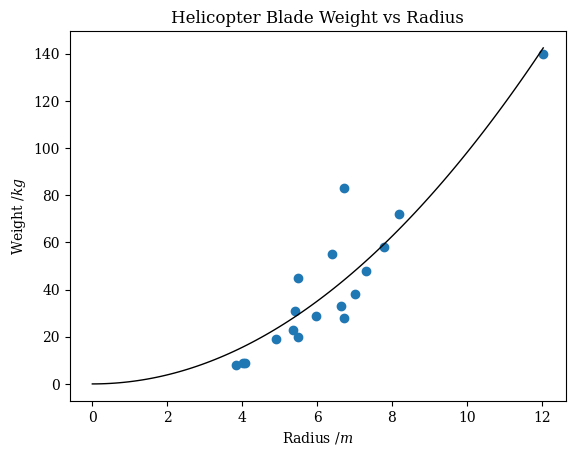

Reproduce this figure in Python.
# Import libraries
import matplotlib.pyplot as plt
import numpy as np
from scipy.optimize import curve_fit

plt.rcParams["font.family"] = "serif"
plt.rcParams["mathtext.fontset"] = "dejavuserif"

# Define the data for helicopter rotors
# Source: [6](https://www.helis.com/howflies/rotor.php)

radii = x = np.array([7.79, 5.97, 5.35, 5.5, 5.4, 7.01, 6.71, 6.4, 4.91, 5.5, 4.02, 7.32, 3.83, 4.09, 8.18, 12.04, 6.71, 6.65])
weights = y = np.array([58, 29, 23, 45, 31, 38, 83, 55, 19, 20, 8.81, 48, 8, 9, 72, 140, 28, 33])

# fit cx^2 due to area proportionality
func = lambda x, c, e: c*x**e
params = curve_fit(func, xdata=x, ydata=y)[0]

# Generate the x and y values for the line of best fit
x_fit = np.linspace(0, radii.max(), 100)
y_fit = np.array([func(xv, *params) for xv in x_fit])

# Plot the scatter plot and the line of best fit
plt.scatter(radii, weights)
plt.plot(x_fit, y_fit, color="black", lw=1)
plt.xlabel("Radius /$m$")
plt.ylabel("Weight /$kg$")
plt.title("Helicopter Blade Weight vs Radius")
plt.show()
